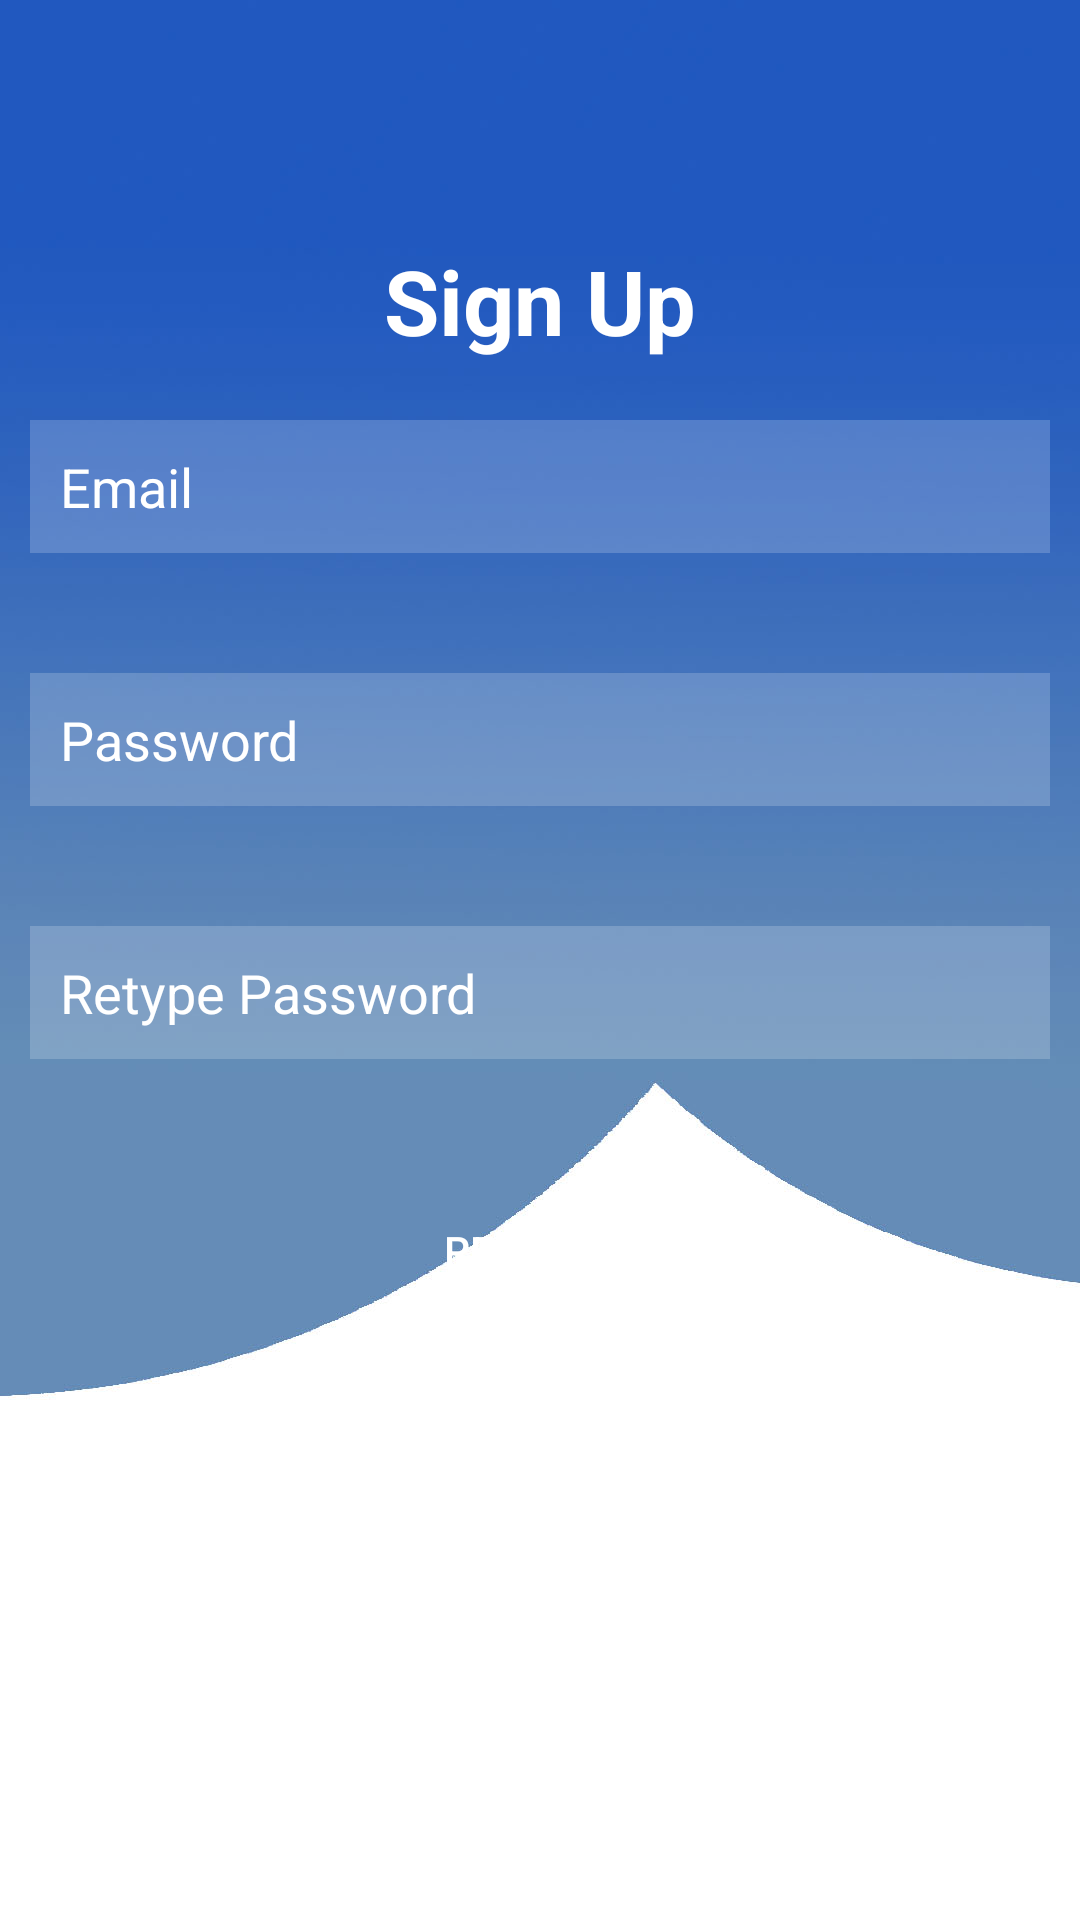

Produce the Android XML layout that renders to this screen, including the resource entries it uses.
<!-- AndroidManifest.xml: application theme Theme.NfcAttendance -->
<!-- res/layout/activity_main.xml -->
<?xml version="1.0" encoding="utf-8"?>
<RelativeLayout xmlns:android="http://schemas.android.com/apk/res/android"
    xmlns:app="http://schemas.android.com/apk/res-auto"
    xmlns:tools="http://schemas.android.com/tools"
    android:layout_width="match_parent"
    android:layout_height="match_parent"
    android:padding="10dp"
    android:background="@drawable/background1"
    tools:context=".MainActivity">

    <EditText
        android:id="@+id/username"
        android:layout_width="match_parent"
        android:layout_height="wrap_content"
        android:layout_marginTop="130dp"
        android:background="#30ffffff"
        android:hint="Email"
        android:padding="10dp"
        android:textColorHint="@color/white" />

    <EditText
        android:id="@+id/password"
        android:layout_width="match_parent"
        android:layout_height="wrap_content"
        android:layout_below="@+id/username"
        android:layout_marginTop="40dp"
        android:background="#30ffffff"
        android:hint="Password"
        android:padding="10dp"
        android:textColorHint="@color/white" />

    <EditText
        android:id="@+id/repassword"
        android:layout_width="match_parent"
        android:layout_height="wrap_content"
        android:layout_below="@+id/password"
        android:layout_marginTop="40dp"
        android:background="#30ffffff"
        android:hint="Retype Password"
        android:padding="10dp"
        android:textColorHint="@color/white" />

    <Button
        android:id="@+id/btnsignup"
        android:layout_width="match_parent"
        android:layout_height="wrap_content"
        android:layout_below="@+id/repassword"
        android:layout_marginTop="40dp"
        android:background="@drawable/buttonradius"
        android:backgroundTint="@android:color/holo_blue_dark"
        android:text="Register"
        android:textColor="@color/white" />

    <Button
        android:id="@+id/btnsignin"
        android:layout_width="match_parent"
        android:layout_height="wrap_content"
        android:layout_below="@+id/btnsignup"
        android:layout_marginTop="40dp"
        android:background="@drawable/buttonradius"
        android:backgroundTint="@android:color/holo_blue_dark"
        android:text="Existing user! Go to Sign in page"
        android:textColor="@color/white" />

    <TextView
        android:id="@+id/textView"
        android:layout_width="match_parent"
        android:layout_height="wrap_content"
        android:layout_marginStart="10dp"
        android:layout_marginTop="70dp"
        android:layout_marginEnd="10dp"
        android:layout_marginBottom="10dp"
        android:gravity="center"
        android:text="Sign Up"
        android:textColor="@color/white"
        android:textSize="30dp"
        android:textStyle="bold" />

    <ImageView
        android:layout_width="match_parent"
        android:layout_height="35pt"
        android:layout_marginTop="0dp"
        android:src="@mipmap/namslogo" />


</RelativeLayout>
<!-- resources referenced by this layout -->
<resources>
  <!-- drawable background1: jpg bitmap (drawable, 78067 bytes) -->
  <!-- mipmap namslogo (mipmap-anydpi-v26) -->
  <?xml version="1.0" encoding="utf-8"?>
  <adaptive-icon xmlns:android="http://schemas.android.com/apk/res/android">
      <background android:drawable="@color/namslogo_background"/>
      <foreground android:drawable="@mipmap/namslogo_foreground"/>
  </adaptive-icon>
  <style name="Theme.NfcAttendance" parent="Theme.AppCompat.DayNight.NoActionBar">
          
          <item name="colorPrimary">@color/purple_500</item>
          <item name="colorPrimaryVariant">@color/purple_700</item>
          <item name="colorOnPrimary">@color/white</item>
          
          <item name="colorSecondary">@color/teal_200</item>
          <item name="colorSecondaryVariant">@color/teal_700</item>
          <item name="colorOnSecondary">@color/black</item>
          
          <item name="android:statusBarColor" tools:targetApi="l">?attr/colorPrimaryVariant</item>
          
      </style>
  <color name="namslogo_background">#2158BE</color>
  <!-- not gathered from this repository: default colours our renderer supplied (Android Studio template values) -->
  <color name="purple_500">#FF6200EE</color>
  <color name="purple_700">#FF3700B3</color>
  <color name="teal_200">#FF03DAC5</color>
  <color name="teal_700">#FF018786</color>
  <color name="black">#FF000000</color>
  <color name="white">#FFFFFFFF</color>
</resources>
